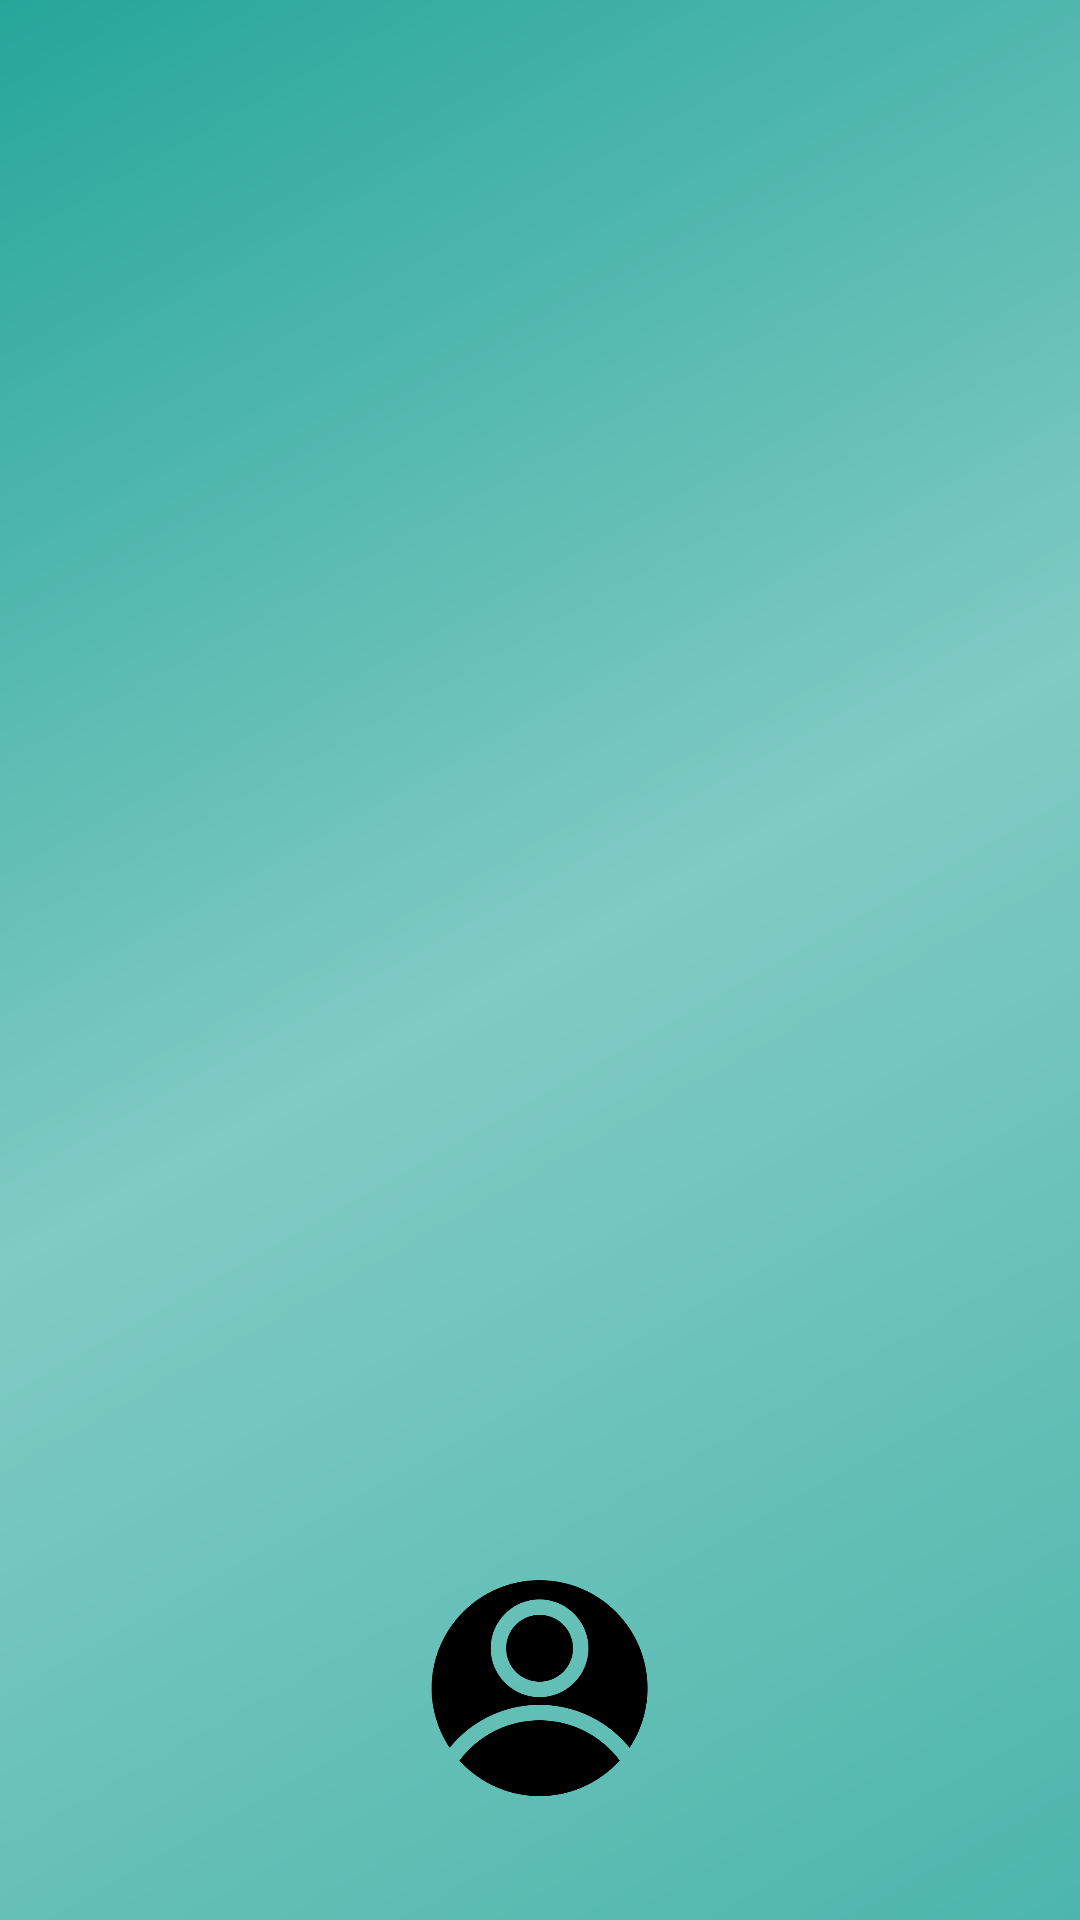

Produce the Android XML layout that renders to this screen, including the resource entries it uses.
<!-- AndroidManifest.xml: application theme AppTheme -->
<!-- res/layout/nav_header_user_page.xml -->
<?xml version="1.0" encoding="utf-8"?>
<LinearLayout xmlns:android="http://schemas.android.com/apk/res/android"
    xmlns:app="http://schemas.android.com/apk/res-auto"
    android:layout_width="match_parent"
    android:layout_height="@dimen/nav_header_height"
    android:background="@drawable/side_nav_bar"
    android:gravity="bottom"
    android:orientation="vertical"
    android:paddingBottom="@dimen/activity_vertical_margin"
    android:paddingLeft="@dimen/activity_horizontal_margin"
    android:paddingRight="@dimen/activity_horizontal_margin"
    android:paddingTop="10dp"
    android:theme="@style/ThemeOverlay.AppCompat.Dark">

    <ImageView
        android:id="@+id/imageView"
        android:layout_width="100dp"
        android:layout_height="100dp"
        android:layout_gravity="center"
        android:src="@drawable/user" />

    <TextView
        android:id="@+id/account_name"
        android:layout_width="wrap_content"
        android:layout_height="wrap_content"
        android:layout_gravity="center"
        android:textColor="#000"
        android:textSize="20sp"/>

</LinearLayout>
<!-- resources referenced by this layout -->
<resources>
  <!-- drawable side_nav_bar (drawable) -->
  <shape xmlns:android="http://schemas.android.com/apk/res/android"
      android:shape="rectangle">
      <gradient
          android:angle="135"
          android:centerColor="#80CBC4"
          android:endColor="#26a69A"
          android:startColor="#4DB6AC"
          android:type="linear" />
  </shape>
  <!-- drawable user: png bitmap (drawable, 17050 bytes) -->
  <style name="AppTheme" parent="Theme.AppCompat.Light.DarkActionBar">
          
          <item name="colorPrimary">@color/colorPrimary</item>
          <item name="colorPrimaryDark">@color/colorPrimaryDark</item>
          <item name="colorAccent">@color/colorAccent</item>
      </style>
  <color name="colorPrimary">#009688</color>
  <color name="colorPrimaryDark">#00897B</color>
  <color name="colorAccent">#00BFA5</color>
</resources>
